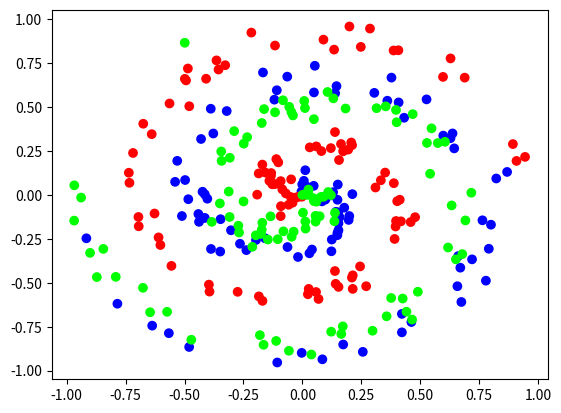

Here is the Python script that generated this plot:
import numpy as np

def createData (points, classes):
	X = np.zeros((points * classes, 2))
	y = np.zeros(points * classes, dtype = 'uint8')

	for classNumber in range(classes):
		ix = range(points * classNumber, points * (classNumber + 1))
		r = np.linspace(0.0, 1, points)
		t = np.linspace(classNumber * 4, (classNumber + 1) * 4, points) + np.random.randn(points) * 0.2
		X[ix] = np.c_[r * np.sin(t * 2.5), r * np.cos(t * 2.5)]
		y[ix] = classNumber
	
	return X, y

import matplotlib.pyplot as plt

print('here')
X, y = createData(100, 3)

plt.scatter(X[:, 0], X[:, 1], c = y, cmap = "brg")
plt.show()
